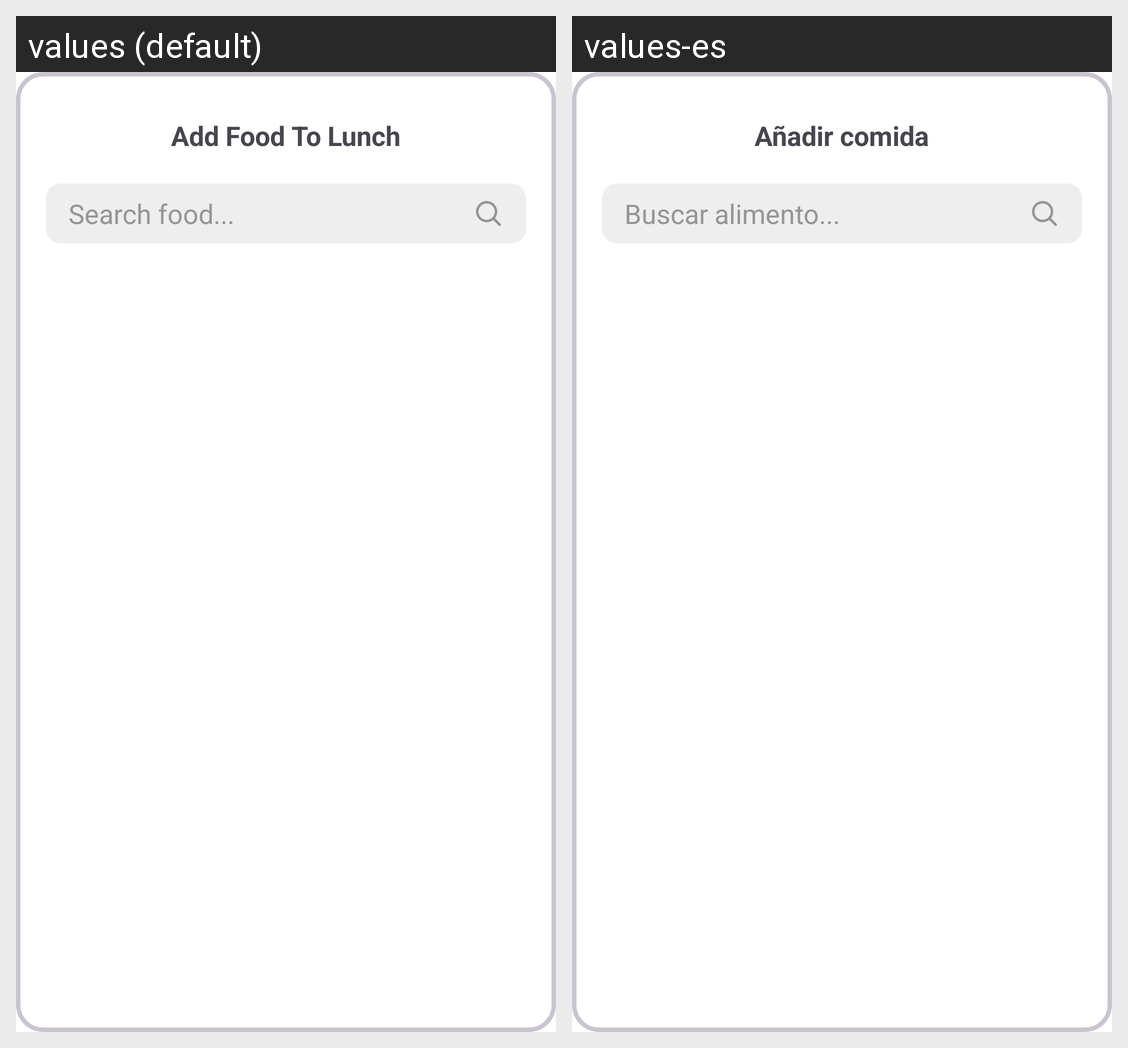

Translations of the strings shown on this Android screen, per locale in the grid:
Android screen res/layout/fragment_search_dialog.xml rendered under 2 locales, left to right: values (default), values-es. Device: Nexus 5 (rendered at 1080×1920; each locale shown at half size, 540×960, under a caption strip naming it); theme Theme.NutriLife.
Strings drawn on this screen, with the default value and each locale's value (text and hints the layout hard-codes, and strings that could not be matched under every locale, appear in the picture but are not listed):

add_food_to_lunch
  values: Add Food To Lunch
  values-es: Añadir comida

search_food
  values: Search food...
  values-es: Buscar alimento...
